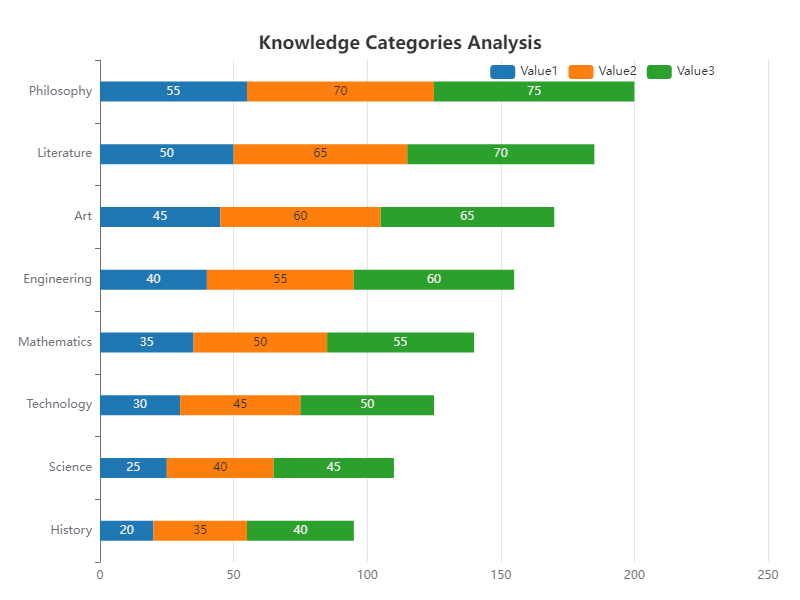

The data file committed next to this chart (first rows):
Category, Value1, Value2, Value3
History, 20, 35, 40
Science, 25, 40, 45
Technology, 30, 45, 50
Mathematics, 35, 50, 55
Engineering, 40, 55, 60
Art, 45, 60, 65
Literature, 50, 65, 70
Philosophy, 55, 70, 75
